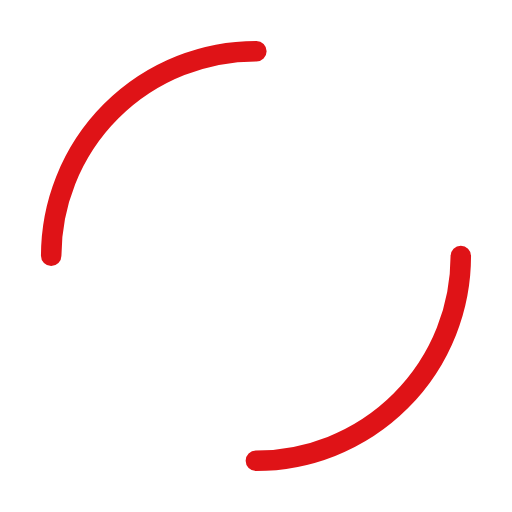
t = 0.00 s
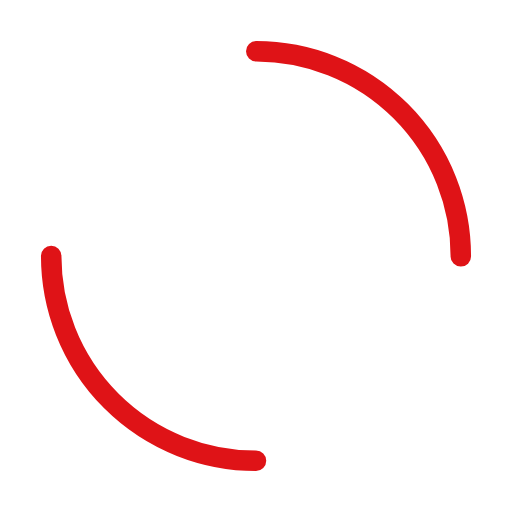
t = 0.25 s
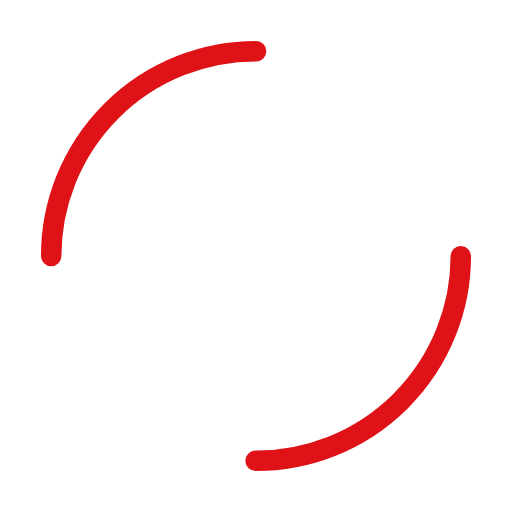
t = 0.50 s
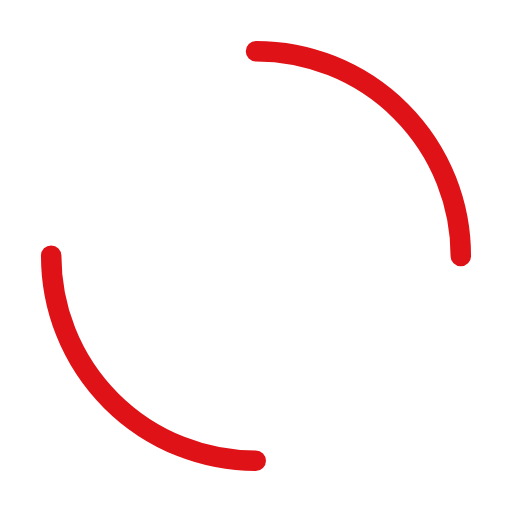
t = 0.75 s

The animated SVG that drew these frames (rendered in a browser with its animation timeline set to each time). Animation: 1 SMIL element (animateTransform=1); one cycle of 1.00 s, repeats indefinitely.

<svg width="200px"  height="200px"  xmlns="http://www.w3.org/2000/svg" viewBox="0 0 100 100" preserveAspectRatio="xMidYMid" class="lds-dual-ring" style="background: none;"><circle cx="50" cy="50" ng-attr-r="{{config.radius}}" ng-attr-stroke-width="{{config.width}}" ng-attr-stroke="{{config.stroke}}" ng-attr-stroke-dasharray="{{config.dasharray}}" fill="none" stroke-linecap="round" r="40" stroke-width="4" stroke="#df1317" stroke-dasharray="62.83185307179586 62.83185307179586" transform="rotate(59.305 50 50)"><animateTransform attributeName="transform" type="rotate" calcMode="linear" values="0 50 50;360 50 50" keyTimes="0;1" dur="1s" begin="0s" repeatCount="indefinite"></animateTransform></circle></svg>